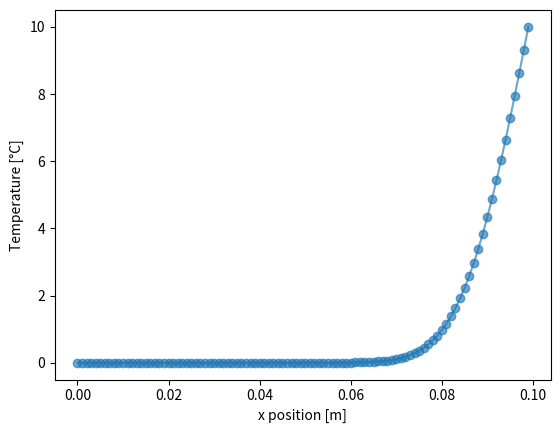

Here is the Python script that generated this plot:
import numpy as np
import matplotlib.pyplot as plt

# number of nodes
n=100
# prepare the T and T+ arrays
T_plus=np.zeros(n)
T=np.zeros(n)
# time
sim_time=600
dt=1

#geometry and thermal props
L=0.1 # m
dx=L/n #
alpha=1e-7 #m2/s
Fo=alpha*dt/dx**2 # Fourier

# stability check
if Fo>0.5:
	print("stability issue")
# time
t=0
while t < sim_time:
	# boundary conditions
	T[0]=0
	T[n-1]=10
	# inside the domain 
	for i in range(1,n-1):
		T_plus[i]=T[i]*(1-2*Fo)+Fo*(T[i+1]+T[i-1])
	T=T_plus # replace T by T+
	t+=dt
# plotting
x_pos=np.arange(0,L,dx)
plt.xlabel("x position [m]")
plt.ylabel("Temperature [°C]")
plt.plot(x_pos, T_plus, 'o-', alpha=0.65)
plt.show()
